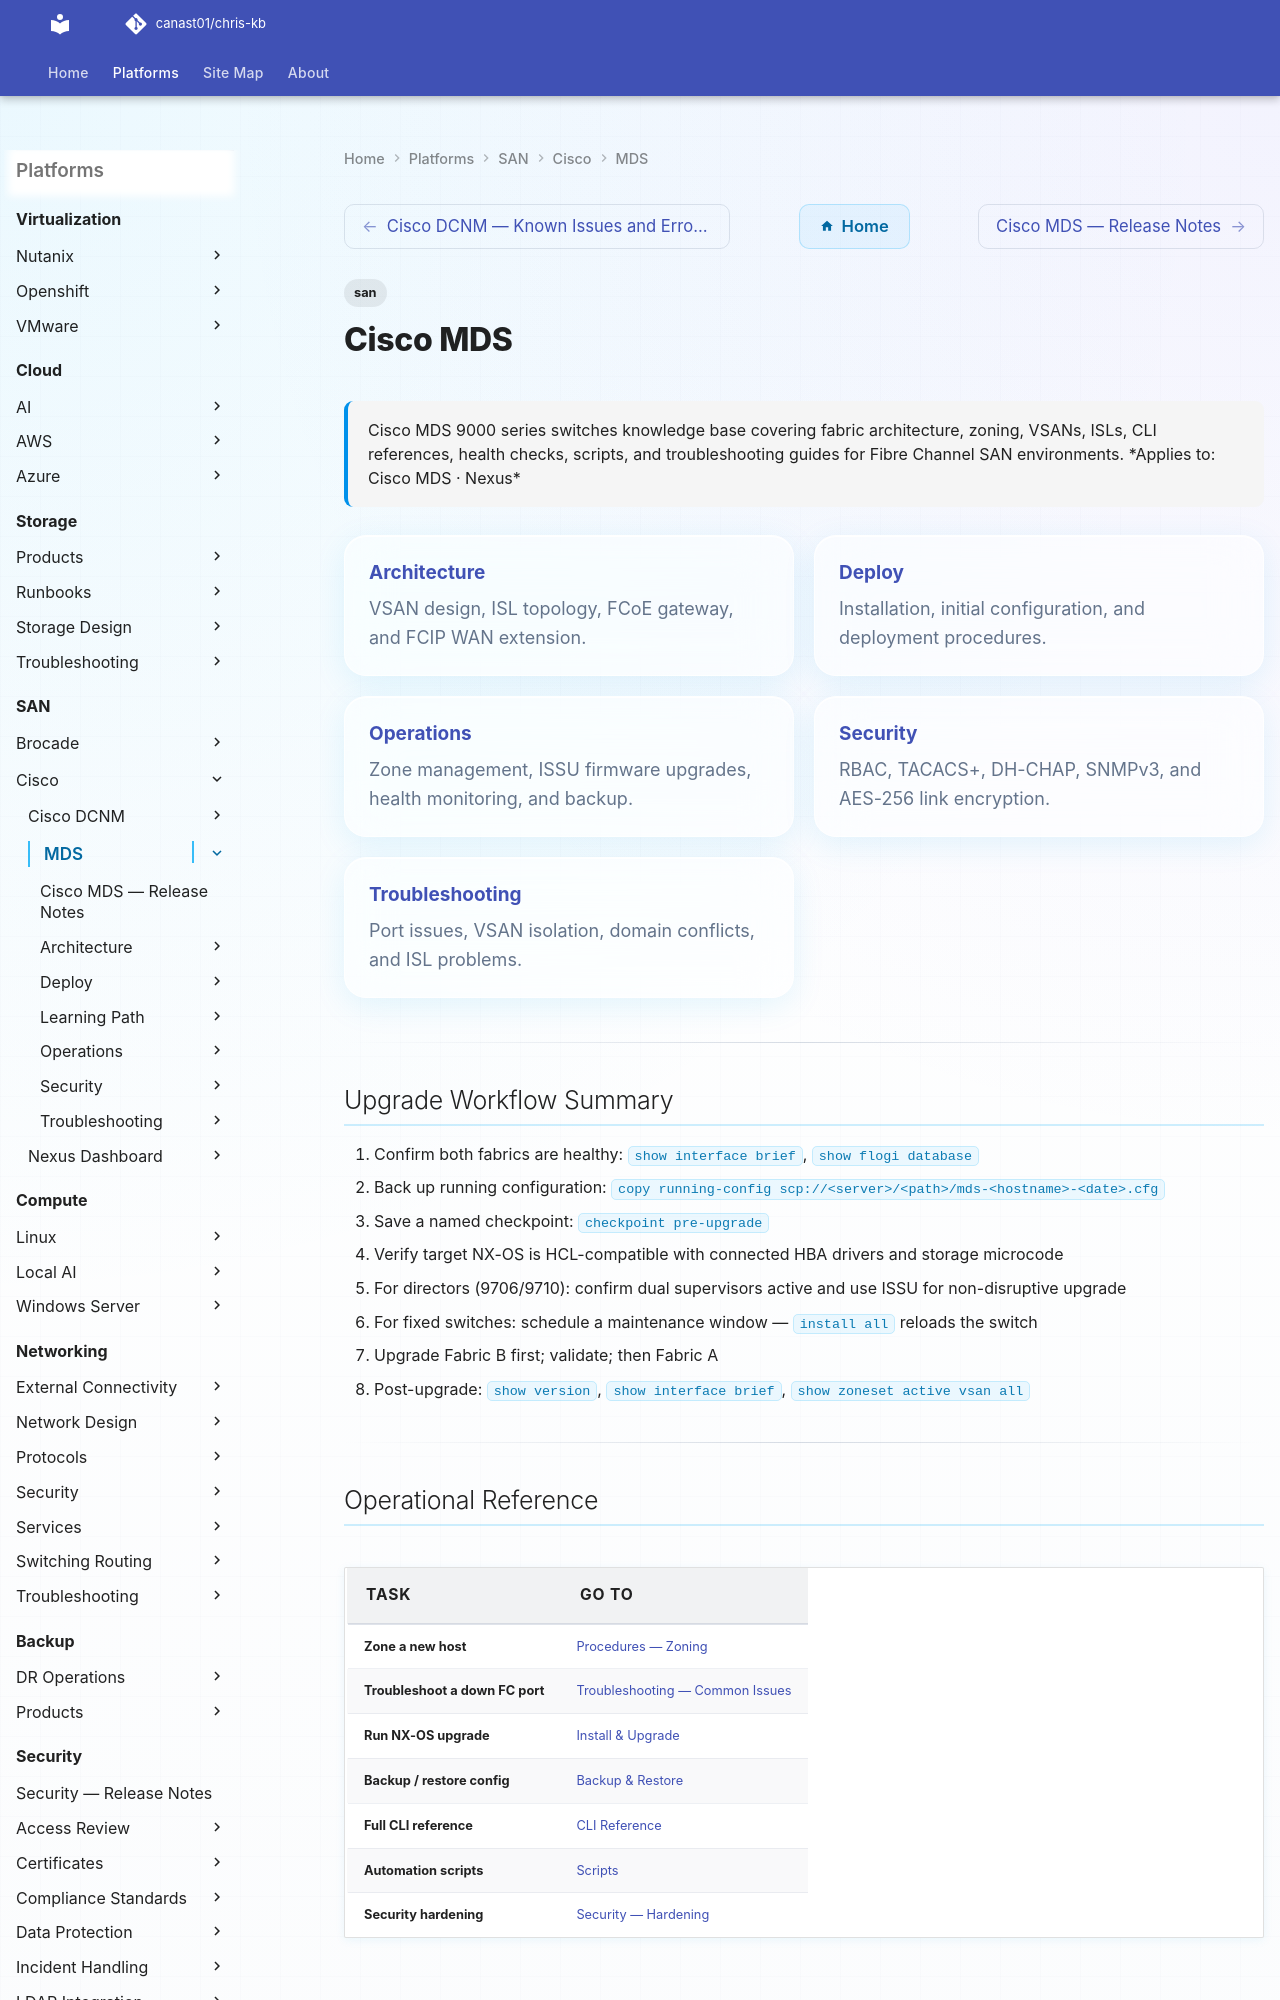

repository: canast01/chris-kb · page: san/cisco/mds/index.html · generator: mkdocs

---
tags:
  - san
description: "Cisco MDS 9000 series switches knowledge base covering fabric architecture, zoning, VSANs, ISLs, CLI references, health checks, scripts, and..."
---
# Cisco MDS

<div class="kb-summary">
Cisco MDS 9000 series switches knowledge base covering fabric architecture, zoning, VSANs, ISLs, CLI references, health checks, scripts, and troubleshooting guides for Fibre Channel SAN environments.

*Applies to: Cisco MDS · Nexus*
</div>

<div class="kb-grid kb-grid-2">

<a class="kb-card" href="architecture/">
  <strong>Architecture</strong>
  <span>VSAN design, ISL topology, FCoE gateway, and FCIP WAN extension.</span>
</a>

<a class="kb-card" href="deploy/">
  <strong>Deploy</strong>
  <span>Installation, initial configuration, and deployment procedures.</span>
</a>

<a class="kb-card" href="operations/">
  <strong>Operations</strong>
  <span>Zone management, ISSU firmware upgrades, health monitoring, and backup.</span>
</a>

<a class="kb-card" href="security/">
  <strong>Security</strong>
  <span>RBAC, TACACS+, DH-CHAP, SNMPv3, and AES-256 link encryption.</span>
</a>

<a class="kb-card" href="troubleshooting/">
  <strong>Troubleshooting</strong>
  <span>Port issues, VSAN isolation, domain conflicts, and ISL problems.</span>
</a>

</div>

---
